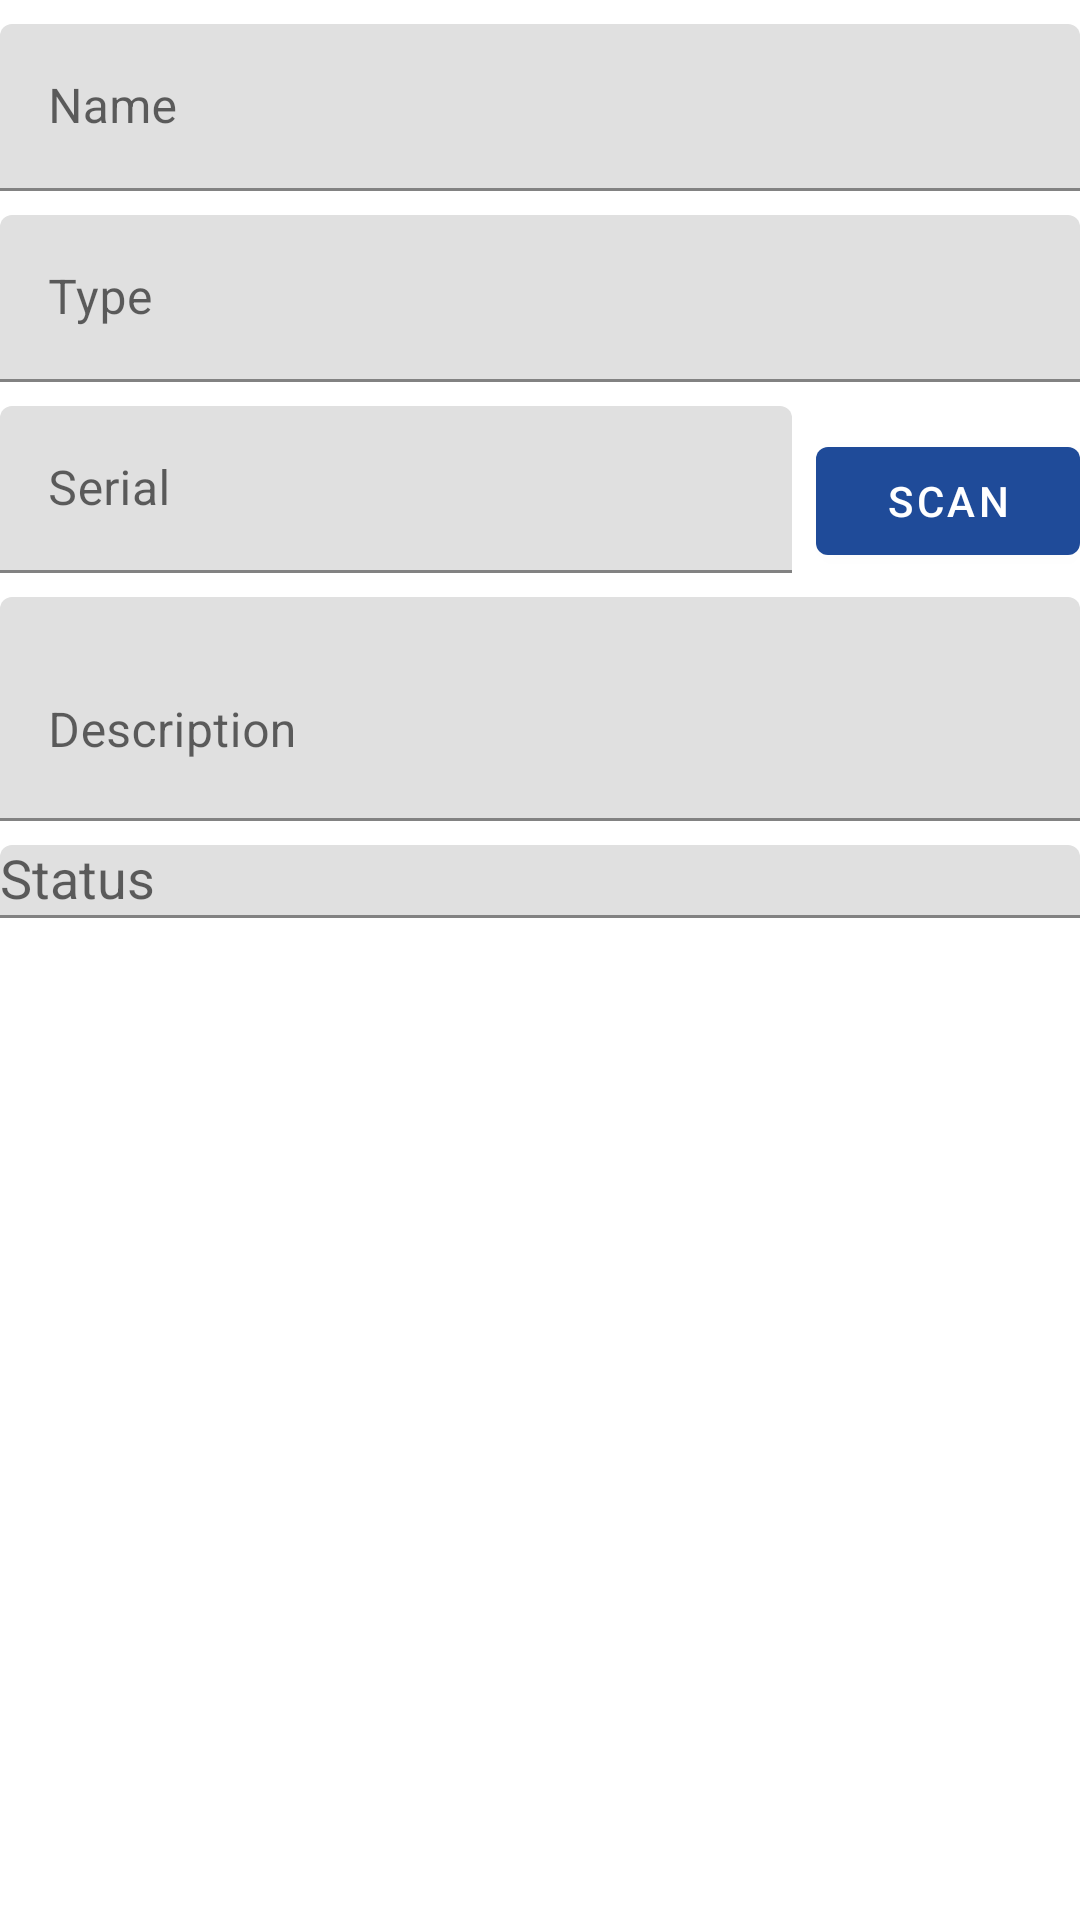

Android layout source for this screen:
<!-- AndroidManifest.xml: application theme Theme.KursachMobile -->
<!-- res/layout/dialog_component_form.xml -->
<?xml version="1.0" encoding="utf-8"?>
<LinearLayout xmlns:android="http://schemas.android.com/apk/res/android"
    xmlns:app="http://schemas.android.com/apk/res-auto"
    android:layout_width="match_parent"
    android:layout_height="wrap_content"
    android:orientation="vertical"
    android:paddingTop="8dp">

    <com.google.android.material.textfield.TextInputLayout
        android:layout_width="match_parent"
        android:layout_height="wrap_content"
        android:layout_marginBottom="8dp"
        android:hint="Name">

        <com.google.android.material.textfield.TextInputEditText
            android:id="@+id/componentNameInput"
            android:layout_width="match_parent"
            android:layout_height="wrap_content" />
    </com.google.android.material.textfield.TextInputLayout>

    <com.google.android.material.textfield.TextInputLayout
        android:layout_width="match_parent"
        android:layout_height="wrap_content"
        android:layout_marginBottom="8dp"
        android:hint="Type">

        <com.google.android.material.textfield.TextInputEditText
            android:id="@+id/componentTypeInput"
            android:layout_width="match_parent"
            android:layout_height="wrap_content" />
    </com.google.android.material.textfield.TextInputLayout>

    <LinearLayout
        android:layout_width="match_parent"
        android:layout_height="wrap_content"
        android:layout_marginBottom="8dp"
        android:orientation="horizontal">

        <com.google.android.material.textfield.TextInputLayout
            android:layout_width="0dp"
            android:layout_height="wrap_content"
            android:layout_marginEnd="8dp"
            android:layout_weight="1"
            android:hint="Serial">

            <com.google.android.material.textfield.TextInputEditText
                android:id="@+id/componentSerialInput"
                android:layout_width="match_parent"
                android:layout_height="wrap_content" />
        </com.google.android.material.textfield.TextInputLayout>

        <com.google.android.material.button.MaterialButton
            android:id="@+id/scanSerialButton"
            android:layout_width="wrap_content"
            android:layout_height="wrap_content"
            android:layout_gravity="bottom"
            android:text="Scan" />
    </LinearLayout>

    <com.google.android.material.textfield.TextInputLayout
        android:layout_width="match_parent"
        android:layout_height="wrap_content"
        android:layout_marginBottom="8dp"
        android:hint="Description">

        <com.google.android.material.textfield.TextInputEditText
            android:id="@+id/componentDescriptionInput"
            android:layout_width="match_parent"
            android:layout_height="wrap_content"
            android:minLines="2" />
    </com.google.android.material.textfield.TextInputLayout>

    <com.google.android.material.textfield.TextInputLayout
        android:layout_width="match_parent"
        android:layout_height="wrap_content"
        android:hint="Status">

        <com.google.android.material.textfield.MaterialAutoCompleteTextView
            android:id="@+id/componentStatusInput"
            android:layout_width="match_parent"
            android:layout_height="wrap_content" />
    </com.google.android.material.textfield.TextInputLayout>

</LinearLayout>
<!-- resources referenced by this layout -->
<resources>
  <style name="Theme.KursachMobile" parent="Theme.MaterialComponents.DayNight.NoActionBar">
          <item name="colorPrimary">#1F4B99</item>
          <item name="colorPrimaryVariant">#153873</item>
          <item name="colorSecondary">#2E7D32</item>
          <item name="android:statusBarColor">#153873</item>
      </style>
</resources>
